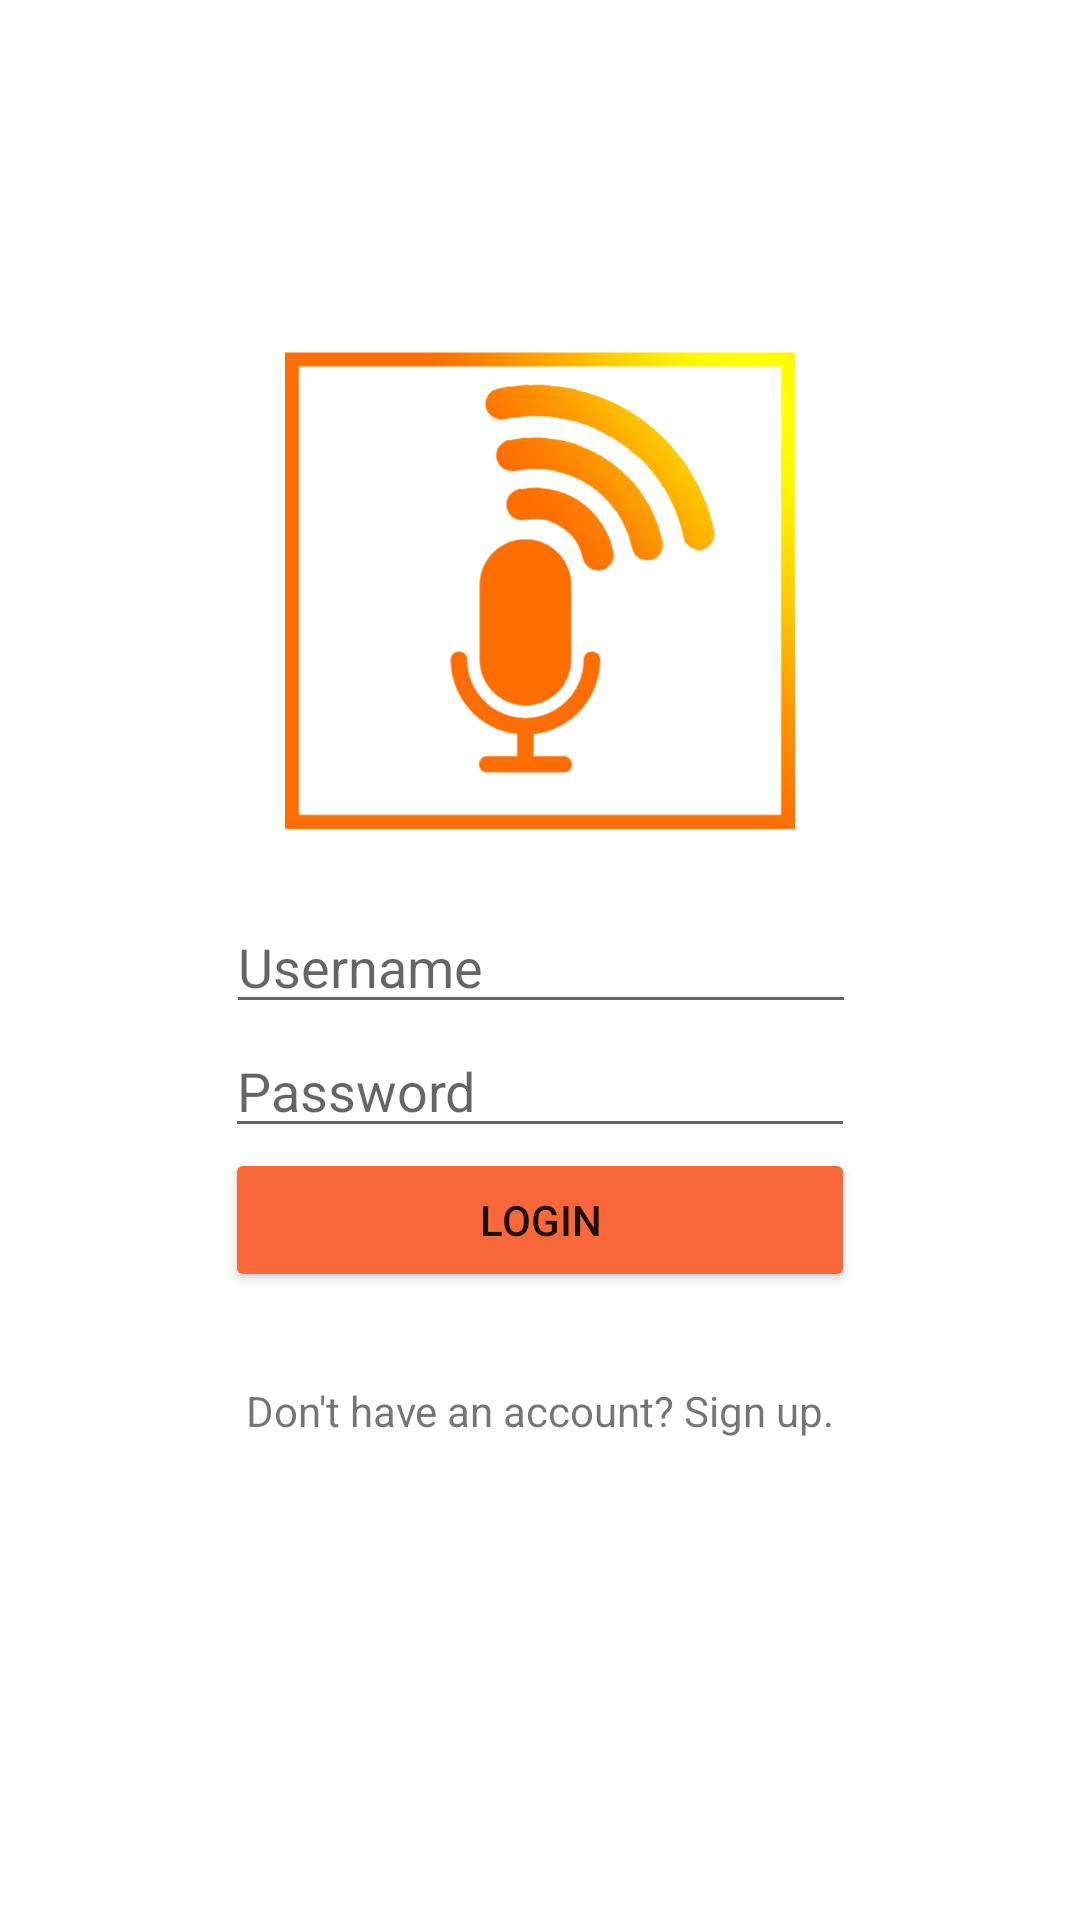

Write the Android layout XML for this screen, with the resource values it uses.
<!-- AndroidManifest.xml: application theme Theme.Audiogram -->
<!-- res/layout/activity_login.xml -->
<?xml version="1.0" encoding="utf-8"?>
<androidx.constraintlayout.widget.ConstraintLayout xmlns:android="http://schemas.android.com/apk/res/android"
    xmlns:app="http://schemas.android.com/apk/res-auto"
    xmlns:tools="http://schemas.android.com/tools"
    android:layout_width="match_parent"
    android:layout_height="match_parent"
    tools:context=".authentication.LoginActivity">

    <ImageView
        android:id="@+id/audiogram_logo"
        android:layout_width="200dp"
        android:layout_height="200dp"
        app:srcCompat="@drawable/audiogram"
        android:layout_marginTop="100dp"
        app:layout_constraintTop_toTopOf="parent"
        app:layout_constraintBottom_toTopOf="@id/username"
        app:layout_constraintStart_toStartOf="parent"
        app:layout_constraintEnd_toEndOf="parent"/>

    <EditText
        android:id="@+id/username"
        android:layout_width="wrap_content"
        android:layout_height="wrap_content"
        android:ems="10"
        android:hint="@string/username"
        app:layout_constraintBottom_toTopOf="@id/password"
        app:layout_constraintEnd_toEndOf="parent"
        app:layout_constraintHorizontal_bias="0.502"
        app:layout_constraintStart_toStartOf="parent"
        app:layout_constraintTop_toBottomOf="@id/audiogram_logo" />

    <EditText
        android:id="@+id/password"
        android:layout_width="wrap_content"
        android:layout_height="wrap_content"
        android:ems="10"
        android:hint="@string/password"
        android:inputType="textPassword"
        app:layout_constraintTop_toBottomOf="@id/username"
        app:layout_constraintStart_toStartOf="parent"
        app:layout_constraintEnd_toEndOf="parent"
        />

    <ImageView
        android:id="@+id/username_img"
        android:layout_width="wrap_content"
        android:layout_height="wrap_content"
        app:srcCompat="@drawable/ic_social"
        app:layout_constraintEnd_toStartOf="@id/username"
        app:layout_constraintTop_toTopOf="@id/username"
        app:layout_constraintBottom_toBottomOf="@id/username"
        app:tint="@color/primary_dark" />

    <ImageView
        android:id="@+id/password_img"
        android:layout_width="wrap_content"
        android:layout_height="wrap_content"
        app:srcCompat="@drawable/password"
        app:layout_constraintTop_toTopOf="@id/password"
        app:layout_constraintBottom_toBottomOf="@id/password"
        app:layout_constraintEnd_toStartOf="@id/password"
        app:tint="@color/primary_dark" />

    <Button
        android:id="@+id/login_btn"
        android:layout_width="0dp"
        android:layout_height="wrap_content"
        android:text="@string/login"
        app:layout_constraintEnd_toEndOf="@id/password"
        app:layout_constraintStart_toStartOf="@id/password"
        app:layout_constraintTop_toBottomOf="@id/password"
        android:backgroundTint="@color/secondary_light"/>

    <TextView
        android:id="@+id/new_user"
        android:layout_width="wrap_content"
        android:layout_height="wrap_content"
        android:clickable="true"
        app:layout_constraintTop_toBottomOf="@id/login_btn"
        app:layout_constraintStart_toStartOf="parent"
        app:layout_constraintEnd_toEndOf="parent"
        android:focusable="true"
        android:layout_marginTop="30dp"
        android:text="@string/new_user"
        />

</androidx.constraintlayout.widget.ConstraintLayout>
<!-- resources referenced by this layout -->
<resources>
  <color name="primary_dark">#000a12</color>
  <color name="secondary_light">#f9683a</color>
  <!-- drawable audiogram: png bitmap (drawable, 54361 bytes) -->
  <string name="login">Login</string>
  <string name="new_user">Don\'t have an account? Sign up.</string>
  <string name="password">Password</string>
  <string name="username">Username</string>
  <style name="Theme.Audiogram" parent="Theme.MaterialComponents.DayNight.DarkActionBar">
          
          <item name="colorPrimary">@color/purple_500</item>
          <item name="colorPrimaryVariant">@color/purple_700</item>
          <item name="colorOnPrimary">@color/white</item>
          
          <item name="colorSecondary">@color/teal_200</item>
          <item name="colorSecondaryVariant">@color/teal_700</item>
          <item name="colorOnSecondary">@color/black</item>
          
          <item name="android:statusBarColor" tools:targetApi="l">?attr/colorPrimaryVariant</item>
          
  
          <item name="textInputStyle">@style/Widget.MaterialComponents.TextInputLayout.OutlinedBox</item>
      </style>
  <color name="purple_500">#FF6200EE</color>
  <color name="purple_700">#FF3700B3</color>
  <color name="white">#FFFFFFFF</color>
  <color name="teal_200">#FF03DAC5</color>
  <color name="teal_700">#FF018786</color>
  <color name="black">#FF000000</color>
</resources>
